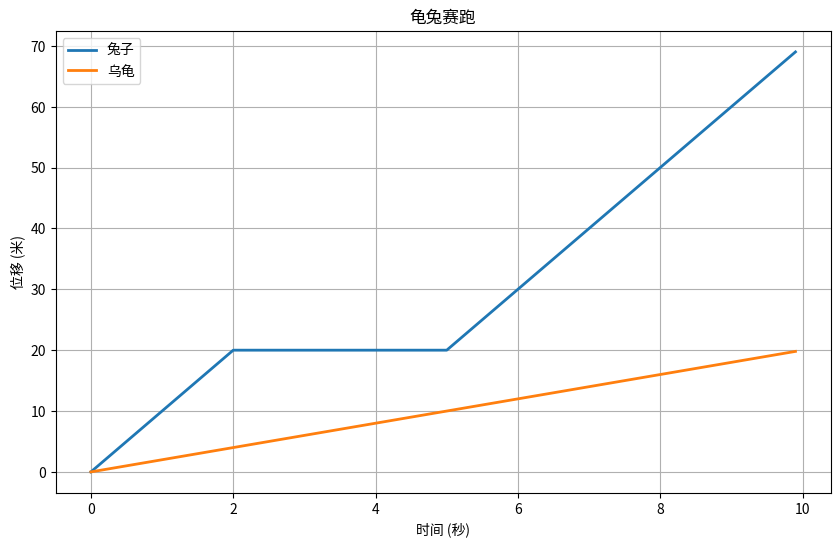

Write Python code to recreate this figure.
import numpy as np
import matplotlib.pyplot as plt

# 模拟时间t，从0到10，步长为0.1
t = np.arange(0, 10, 0.1)

# 使用piecewise函数定义兔子的位移函数
rabbit_position = np.piecewise(t, [t < 2, (t >= 2) & (t < 5), t >= 5], [lambda t: t * 10, 20, lambda t: 20 + 10 * (t - 5)])

# 乌龟的位移函数，乌龟以恒定速度爬行
turtle_position = 2 * t

# 绘制图像
plt.figure(figsize=(10, 6))

# 绘制兔子的轨迹
plt.plot(t, rabbit_position, label='兔子', linewidth=2)

# 绘制乌龟的轨迹
plt.plot(t, turtle_position, label='乌龟', linewidth=2)

# 添加标题和标签
plt.title('龟兔赛跑')
plt.xlabel('时间 (秒)')
plt.ylabel('位移 (米)')

# 添加图例
plt.legend()

# 显示网格
plt.grid(True)

# 显示图像
plt.show()
